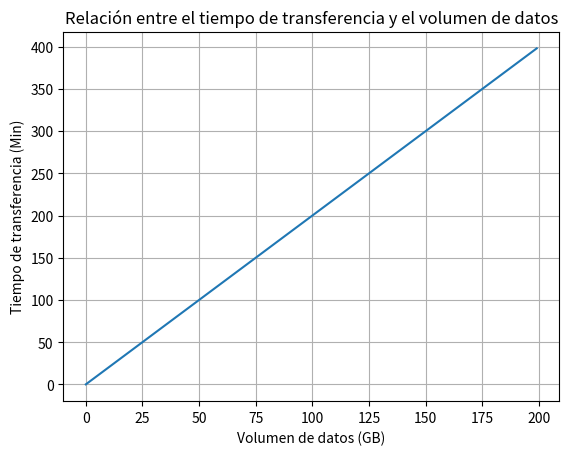

This figure's Python source:
# 1) Variable dependiente : Tiempo de transferencia (Min)
#    Variable independiente : Volumen de los datos transferidos (GB)

# 2)
import numpy as np
x = np.array([5, 10, 25, 50, 100])
y = np.array([10, 20, 50, 100, 200])
pendiente, intercepto = np.polyfit(x, y, 1)

print(f"La pendiente de la funión lineal es {pendiente:.2f} y el intercepto es {intercepto:.2f}")
print(f"f(x) = {pendiente:.2F}x + {intercepto:.2f}")

# 3)
print("Pendiente = 2 \nLa pendiente aumentara 2 minutos por cada GB de datos a transferir")

# 4)
def T(x):
    return 2*x

print(f"El tiempo de transferencia de 73.2 GB es de {T(73.2):.1f} minutos")

# 5)
from scipy.optimize import fsolve
def T(x):
    return 2*x - 123.5
x = np.linspace(0, 20, 1)
solucion = fsolve(T, x)
print(f"La cantidad de datos que se pueden transferir en 123.5 minutos es de {solucion[0]:.1f} GB")

# 6)
import matplotlib.pyplot as plt

def T(x):
    return 2*x

x = np.arange(0, 200, )
plt.plot(x, T(x), label = 'T(x)')
plt.title('Relación entre el tiempo de transferencia y el volumen de datos')
plt.ylabel('Tiempo de transferencia (Min)')
plt.xlabel('Volumen de datos (GB)')
plt.grid()
plt.show()